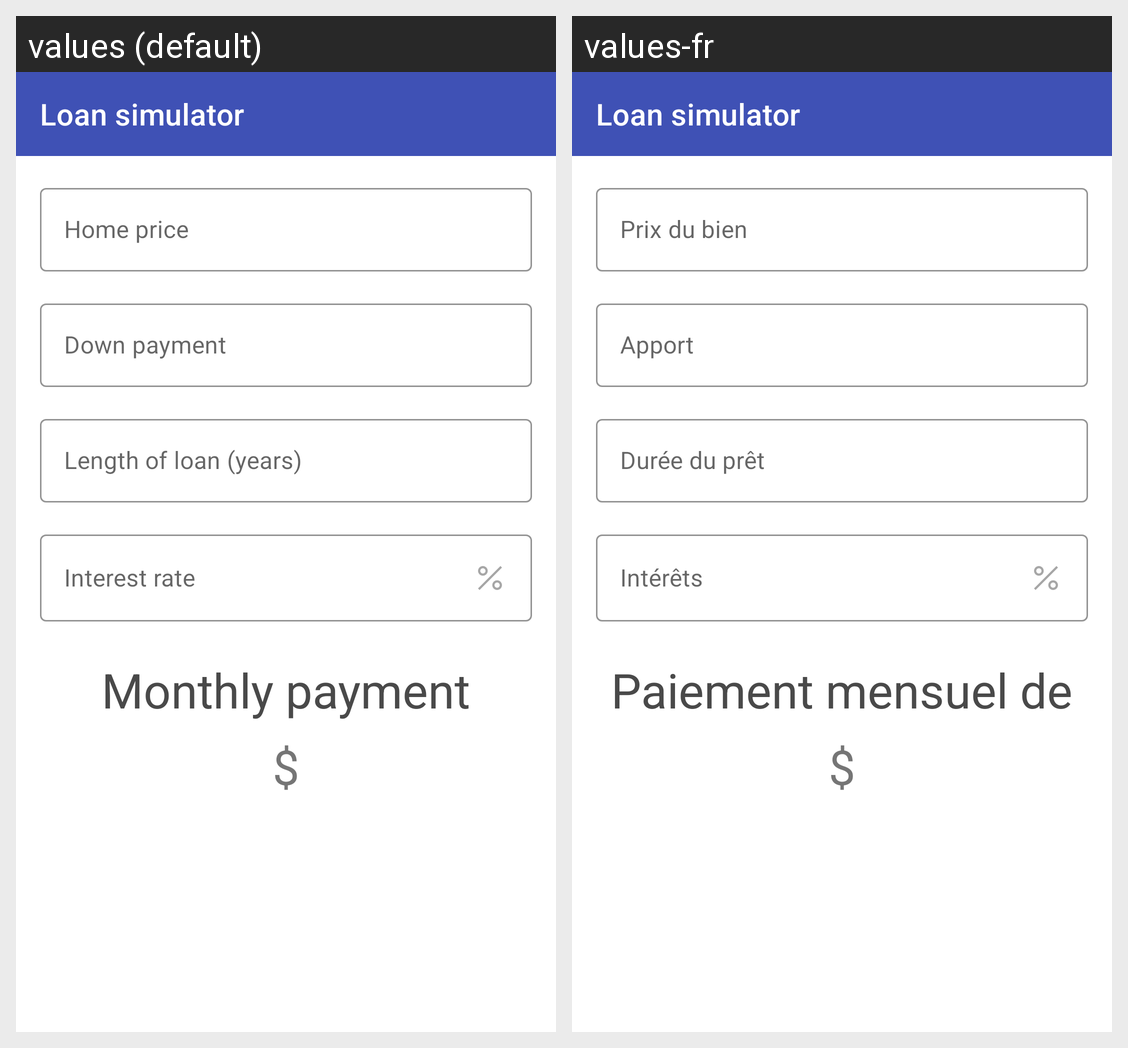

This grid shows one Android layout under two languages. Give, for every string resource on the screen, its name, the default text and each shown locale's text.
Android screen res/layout/fragment_loan_simulator.xml rendered under 2 locales, left to right: values (default), values-fr. Device: Nexus 5 (rendered at 1080×1920; each locale shown at half size, 540×960, under a caption strip naming it); theme AppTheme.
Strings drawn on this screen, with the default value and each locale's value (text and hints the layout hard-codes, and strings that could not be matched under every locale, appear in the picture but are not listed):

homePriceHint
  values: Home price
  values-fr: Prix du bien

downPaymentHint
  values: Down payment
  values-fr: Apport

loanLengthHint
  values: Length of loan (years)
  values-fr: Durée du prêt

interestRateHint
  values: Interest rate
  values-fr: Intérêts

monthlyPaymentText
  values: Monthly payment
  values-fr: Paiement mensuel de

dollarSign
  values: $
  values-fr: $
